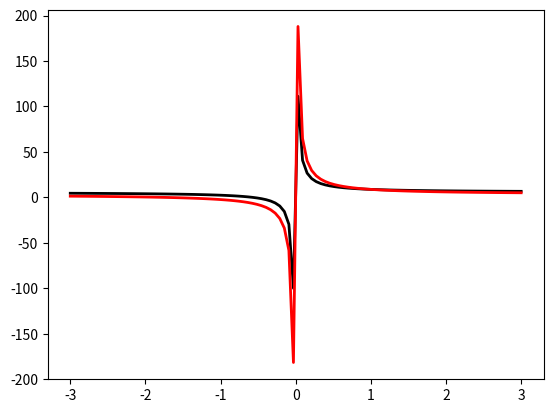

This chart was generated by the following Python code:
import numpy as np
import matplotlib.pyplot as plt

f=lambda a,b,x:(a/x)+b

x=np.array([-5,-4,-3,0.02,1,2])
y=np.array([5,5,4.2,140,10,5])
n=len(x)

x=np.linspace(-3,3,100)
y=f(3.2,5.6,x)

plt.plot(x,y,color='black',linewidth=2)

sx=sxy=sx2=sy=0
X=1/x
for i in range(n):
    sx+=X[i]
    sx2+=X[i]**2
    sxy+=X[i]*y[i]
    sy+=y[i]

A=np.matrix(str(sx)+' '+str(n)+';'+str(sx2)+' '+str(sx))
b= np.matrix(str(sy)+';'+str(sxy))
sol=np.linalg.solve(A,b)

print(sx,sx2,sxy)
xplt=np.linspace(x[0],x[-1],100)
yplt=np.array([],float)

for i in range(len(xplt)):
    yp=f(sol[1],sol[0],xplt[i])
    yplt=np.append(yplt,yp)

print(sol)
plt.plot(xplt,yplt,color='red',linewidth=2)
plt.show()